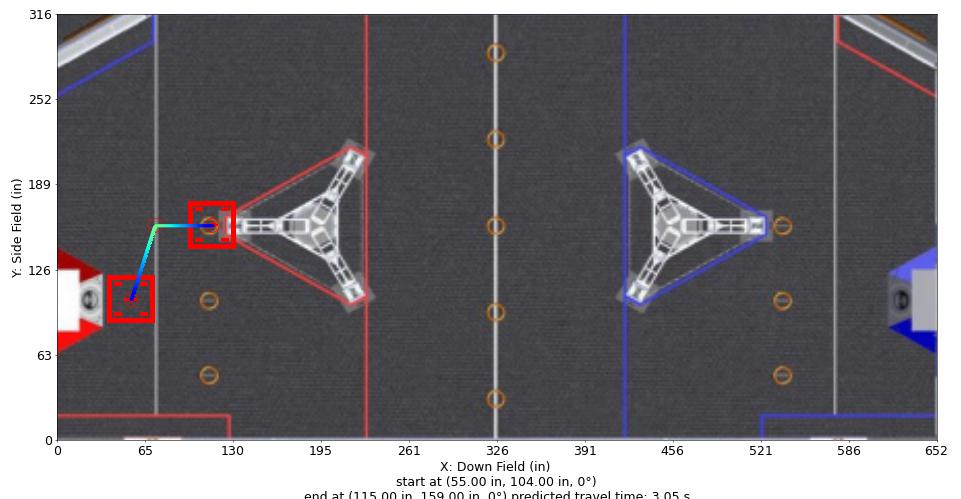

The file beside this chart, header and first rows:
Distance (in), Time (s), X (in), Y (in), Velocity (in/s), Orientation (deg), Touch, Rotational Velocity (deg/s), Way X (in), Way Y (in), Way Velocity (in/s), Way Orientation (deg), Way Turn Radius (in), Touch this Point
0.0, 0.0, 55.0, 104.0, 12.0, 0.0, 0, 0.0, 55.0, 104.0, 12.0, 0.0, 3.0, 0.0
1, 0.07989, 55.31, 105, 13.03, 0.0, 0, 0.0, 72.63, 159.0, 72.0, 0.0, 3.0, 0.0
2, 0.1537, 55.61, 105.9, 14.07, 0.0, 0, 0.0, 115.0, 159.0, 12.0, 0.0, 3.0, 0
3, 0.2222, 55.92, 106.9, 15.1, 0.0, 0, 0.0, , , , , , 
4, 0.2862, 56.22, 107.8, 16.14, 0.0, 0, 0.0, , , , , , 
5, 0.3463, 56.53, 108.8, 17.17, 0.0, 0, 0.0, , , , , , 
6, 0.4028, 56.83, 109.7, 18.21, 0.0, 0, 0.0, , , , , , 
7, 0.4562, 57.14, 110.7, 19.24, 0.0, 0, 0.0, , , , , , 
8, 0.5068, 57.44, 111.6, 20.28, 0.0, 0, 0.0, , , , , , 
9, 0.5549, 57.75, 112.6, 21.31, 0.0, 0, 0.0, , , , , , 
10, 0.6007, 58.05, 113.5, 22.35, 0.0, 0, 0.0, , , , , , 
11, 0.6445, 58.36, 114.5, 23.38, 0.0, 0, -0.0, , , , , , 
12, 0.6863, 58.66, 115.4, 24.42, 0.0, 0, -0.0, , , , , , 
13, 0.7264, 58.97, 116.4, 25.45, 0.0, 0, -0.0, , , , , , 
14, 0.7649, 59.27, 117.3, 26.49, 0.0, 0, -0.0, , , , , , 
15, 0.8019, 59.58, 118.3, 27.52, 0.0, 0, -0.0, , , , , , 
16, 0.8376, 59.88, 119.2, 28.56, 0.0, 0, -0.0, , , , , , 
17, 0.872, 60.19, 120.2, 29.59, 0.0, 0, -0.0, , , , , , 
18, 0.9052, 60.49, 121.1, 30.62, 0.0, 0, -0.0, , , , , , 
19, 0.9373, 60.8, 122.1, 31.66, 0.0, 0, -0.0, , , , , , 
20, 0.9684, 61.1, 123, 32.69, 0.0, 0, -0.0, , , , , , 
21, 0.9985, 61.41, 124, 33.73, 0.0, 0, -0.0, , , , , , 
22, 1.028, 61.72, 125, 34.76, 0.0, 0, -0.0, , , , , , 
23, 1.056, 62.02, 125.9, 35.8, 0.0, 0, -0.0, , , , , , 
24, 1.084, 62.33, 126.9, 36.83, 0.0, 0, -0.0, , , , , , 
25, 1.11, 62.63, 127.8, 37.87, 0.0, 0, -0.0, , , , , , 
26, 1.136, 62.94, 128.8, 38.9, 0.0, 0, 0.0, , , , , , 
27, 1.162, 63.24, 129.7, 39.94, 0.0, 0, 0.0, , , , , , 
28, 1.187, 63.55, 130.7, 40.97, 0.0, 0, 0.0, , , , , , 
29, 1.211, 63.85, 131.6, 42.01, 0.0, 0, 0.0, , , , , , 
30, 1.234, 64.16, 132.6, 43.04, 0.0, 0, 0.0, , , , , , 
31, 1.257, 64.46, 133.5, 44.08, 0.0, 0, 0.0, , , , , , 
32, 1.28, 64.77, 134.5, 45.11, 0.0, 0, 0.0, , , , , , 
33, 1.301, 65.07, 135.4, 46.15, 0.0, 0, 0.0, , , , , , 
34, 1.323, 65.38, 136.4, 47.18, 0.0, 0, 0.0, , , , , , 
35, 1.344, 65.68, 137.3, 48.22, 0.0, 0, 0.0, , , , , , 
36, 1.364, 65.99, 138.3, 49.25, 0.0, 0, 0.0, , , , , , 
37, 1.384, 66.29, 139.2, 50.28, 0.0, 0, 0.0, , , , , , 
38, 1.404, 66.6, 140.2, 51.32, 0.0, 0, 0.0, , , , , , 
39, 1.423, 66.9, 141.1, 52.35, 0.0, 0, 0.0, , , , , , 
40, 1.442, 67.21, 142.1, 53.39, 0.0, 0, 0.0, , , , , , 
41, 1.461, 67.52, 143, 54.42, 0.0, 0, 0.0, , , , , , 
42, 1.479, 67.82, 144, 55.46, 0.0, 0, 0.0, , , , , , 
43, 1.497, 68.13, 144.9, 56.49, 0.0, 0, 0.0, , , , , , 
44, 1.514, 68.43, 145.9, 57.53, 0.0, 0, 0.0, , , , , , 
45, 1.532, 68.74, 146.9, 58.56, 0.0, 0, 0.0, , , , , , 
46, 1.549, 69.04, 147.8, 59.6, 0.0, 0, 0.0, , , , , , 
47, 1.565, 69.35, 148.8, 60.63, 0.0, 0, 0.0, , , , , , 
48, 1.582, 69.65, 149.7, 61.67, 0.0, 0, 0.0, , , , , , 
49, 1.598, 69.96, 150.7, 62.7, 0.0, 0, 0.0, , , , , , 
50, 1.614, 70.26, 151.6, 63.74, 0.0, 0, 0.0, , , , , , 
51, 1.629, 70.57, 152.6, 64.77, 0.0, 0, 0.0, , , , , , 
52, 1.644, 70.87, 153.5, 65.81, 0.0, 0, 0.0, , , , , , 
53, 1.659, 71.18, 154.5, 66.84, 0.0, 0, 0.0, , , , , , 
54, 1.674, 71.48, 155.4, 67.87, 0.0, 0, 0.0, , , , , , 
55, 1.689, 71.79, 156.4, 68.91, 0.0, 0, 0.0, , , , , , 
56, 1.703, 72.12, 157.3, 69.94, 0.0, 0, 0.0, , , , , , 
56.99, 1.717, 72.7, 158.1, 70.97, 0.0, 0, 0.0, , , , , , 
57.99, 1.732, 73.51, 158.7, 69.56, 0.0, 0, 0.0, , , , , , 
58.99, 1.746, 74.51, 158.7, 68.14, 0.0, 0, 0.0, , , , , , 
... 41 more rows
